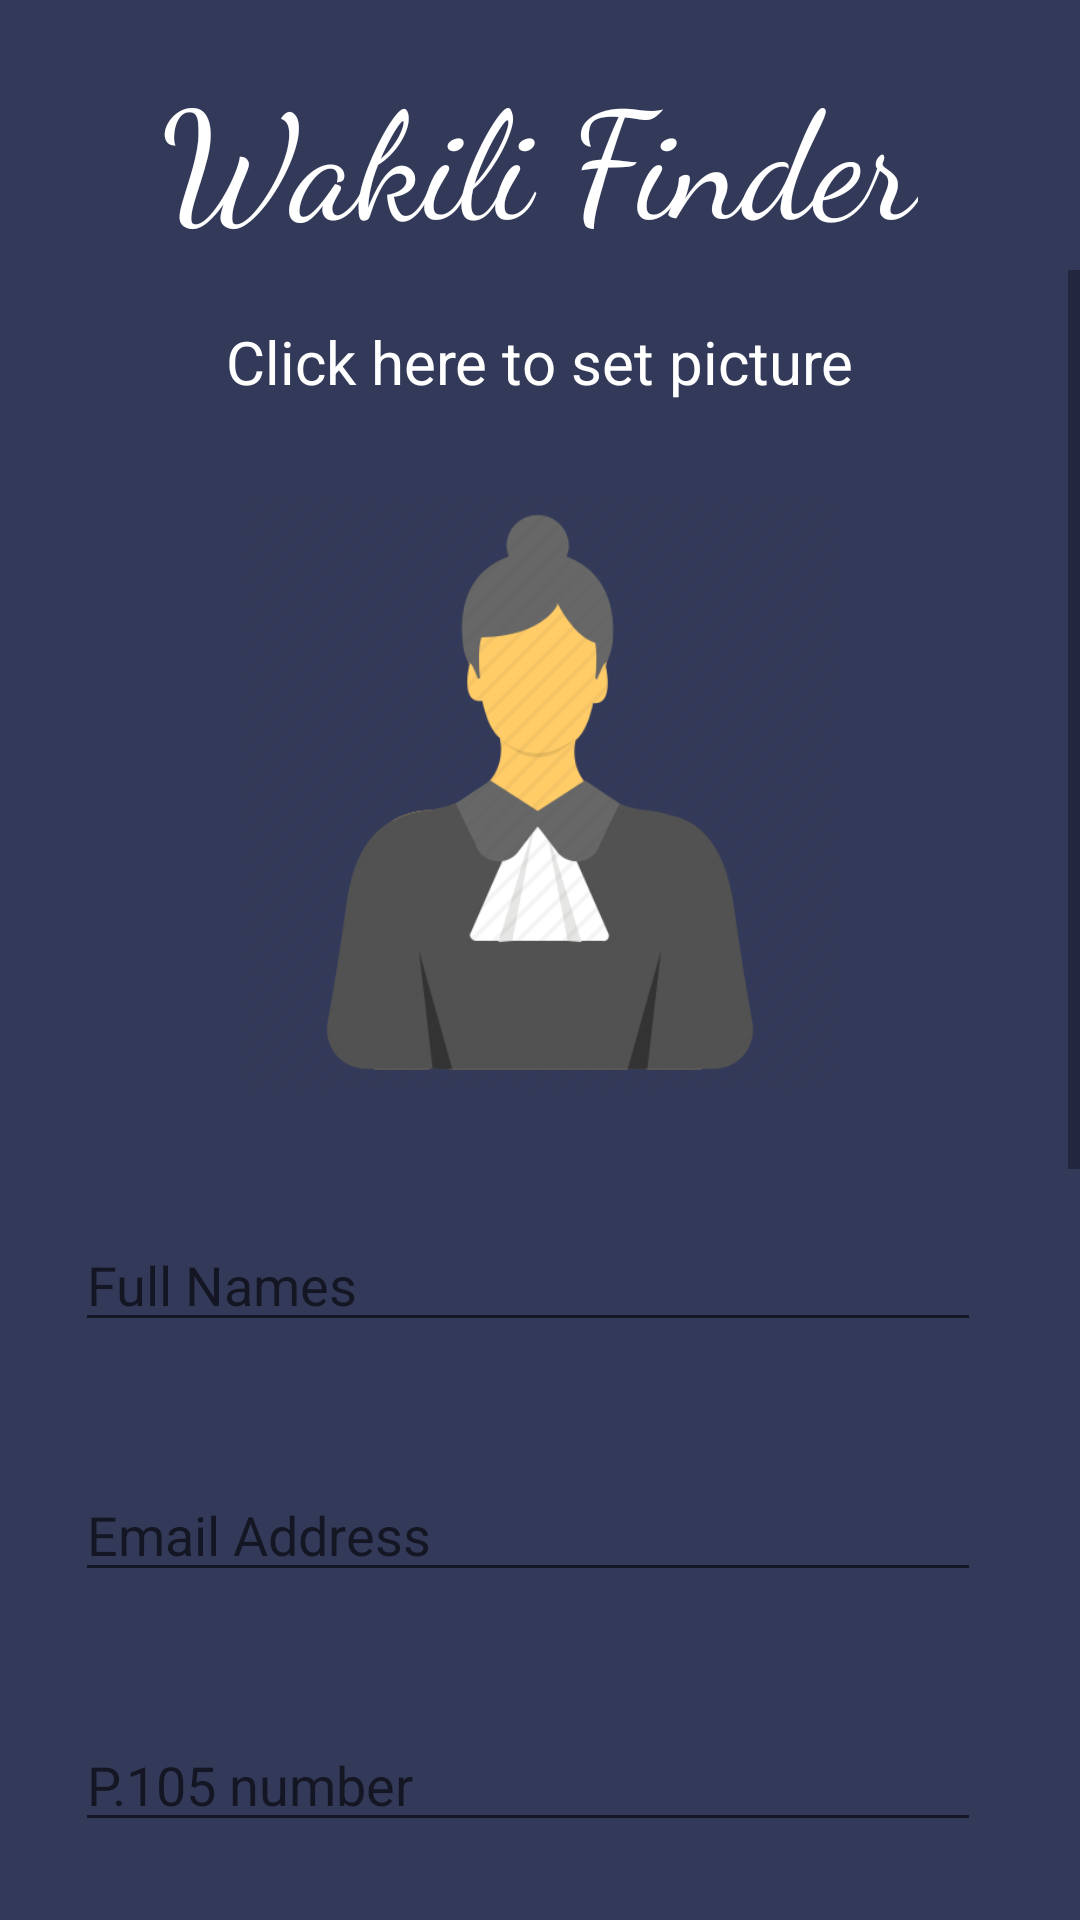

Layout XML and referenced resources for this Android screen:
<!-- AndroidManifest.xml: application theme Theme.AppCompat.Light.NoActionBar -->
<!-- res/layout/activity_lawyer_signup.xml -->
<?xml version="1.0" encoding="utf-8"?>
<RelativeLayout xmlns:android="http://schemas.android.com/apk/res/android"
    xmlns:tools="http://schemas.android.com/tools"
    android:layout_width="match_parent"
    android:layout_height="match_parent"
    android:background="#333958"
    tools:context=".LawyerSignup">


    <TextView
        android:id="@+id/textView2"
        android:layout_width="wrap_content"
        android:layout_height="wrap_content"
        android:layout_alignParentTop="true"
        android:layout_centerHorizontal="true"
        android:layout_marginTop="17dp"
        android:text="Wakili Finder"
        android:textColor="#fff"
        android:fontFamily="cursive"
        android:textSize="50sp" />

    <ScrollView
        android:id="@+id/scrollView"
        android:layout_width="fill_parent"
        android:layout_height="wrap_content"
        android:layout_alignParentStart="true"
        android:layout_marginStart="0dp"
        android:layout_marginTop="90dp">

        <LinearLayout
            android:layout_width="fill_parent"
            android:layout_height="fill_parent"
            android:gravity="center_horizontal"
            android:orientation="vertical">

            <TextView
                android:layout_width="wrap_content"
                android:layout_height="wrap_content"
                android:layout_alignParentTop="true"
                android:layout_centerHorizontal="true"
                android:layout_marginTop="17dp"
                android:text="Click here to set picture"
                android:textColor="#fff"
                android:textSize="20sp" />

            <ImageView
                android:id="@+id/profileImage"
                android:layout_width="200sp"
                android:layout_height="200sp"
                android:layout_marginTop="30dp"
                android:src="@drawable/lawyer" />


            <EditText
                android:id="@+id/lawyerusernamefield"
                android:layout_width="302dp"
                android:layout_height="wrap_content"
                android:layout_marginStart="58dp"
                android:layout_marginTop="42dp"
                android:layout_marginEnd="62dp"
                android:ems="10"
                android:hint="Full Names"
                android:inputType="textEmailAddress"
                android:textColor="#fff" />




            <EditText
                android:id="@+id/lawyeremailfield"
                android:layout_width="302dp"
                android:layout_height="wrap_content"
                android:layout_marginStart="58dp"
                android:layout_marginTop="42dp"
                android:layout_marginEnd="62dp"
                android:ems="10"
                android:hint="Email Address"
                android:inputType="textEmailAddress"
                android:textColor="#fff" />

            <EditText
                android:id="@+id/p105number"
                android:layout_width="302dp"
                android:layout_height="wrap_content"
                android:layout_marginStart="58dp"
                android:layout_marginTop="42dp"
                android:layout_marginEnd="62dp"
                android:ems="10"
                android:hint="P.105 number "
                android:textColor="#fff" />

            <EditText
                android:id="@+id/practiceNumber"
                android:layout_width="302dp"
                android:layout_height="wrap_content"
                android:layout_marginStart="58dp"
                android:layout_marginTop="42dp"
                android:layout_marginEnd="62dp"
                android:ems="10"
                android:hint="Pratice Number "
                android:textColor="#fff" />

            <TextView
                android:layout_width="302dp"
                android:layout_height="wrap_content"
                android:layout_marginStart="58dp"
                android:layout_marginTop="42dp"
                android:layout_marginEnd="62dp"
                android:textColor="#fff"
                android:textSize="18sp"
                android:hint="Choose the County you work in "
                 />

            <androidx.appcompat.widget.AppCompatSpinner
                android:id="@+id/countyspinner"
                android:layout_width="302dp"
                android:layout_height="wrap_content"
                android:layout_marginStart="58dp"
                android:layout_marginTop="42dp"
                android:layout_marginEnd="62dp"
                android:inputType="textEmailAddress"
                android:textColor="#fff" />


            <EditText
                android:id="@+id/passwfield"
                android:layout_width="302dp"
                android:layout_height="wrap_content"
                android:layout_marginStart="58dp"
                android:layout_marginTop="42dp"
                android:layout_marginEnd="62dp"
                android:hint="Password"
                android:inputType="textPassword"
                android:textColor="#fff" />

            <EditText
                android:id="@+id/confirmfield"
                android:layout_width="299dp"
                android:layout_height="wrap_content"
                android:layout_marginStart="57dp"
                android:layout_marginTop="35dp"
                android:layout_marginEnd="62dp"
                android:ems="10"
                android:hint="Confirm Password"
                android:inputType="textPassword"
                android:textColor="#fff" />


            <Button
                android:id="@+id/lawyerSignupbtn1"
                android:layout_width="302dp"
                android:layout_height="wrap_content"
                android:layout_marginStart="58dp"
                android:layout_marginTop="42dp"
                android:layout_marginEnd="62dp"
                android:layout_marginBottom="20dp"
                android:background="@drawable/custom_button_signup"
                android:text="Create Your Account"
                android:textAllCaps="false"
                android:textColor="#FFFF"
                android:textSize="16sp" />

        </LinearLayout>
    </ScrollView>


</RelativeLayout>
<!-- resources referenced by this layout -->
<resources>
  <!-- drawable custom_button_signup (drawable) -->
  <?xml version="1.0" encoding="utf-8"?>
  <shape xmlns:android="http://schemas.android.com/apk/res/android" android:shape="rectangle">
      <solid android:color="#66F9B0"/>
      <corners android:radius="10dp"/>
  
  </shape>
  <!-- drawable lawyer: png bitmap (drawable-v24, 32596 bytes) -->
</resources>
